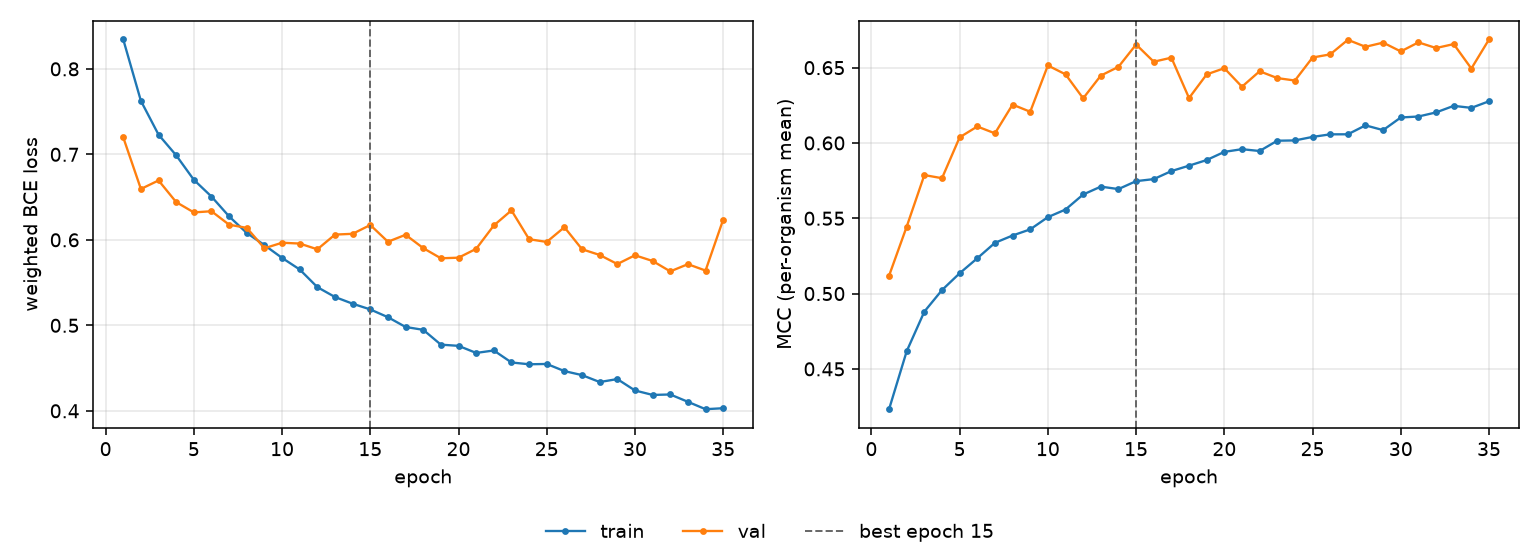

The file beside this chart, header and first rows:
epoch, tr_loss, vl_loss, tr_mcc, vl_mcc, is_best
1, 0.8344, 0.7198, 0.4232, 0.5118, False
2, 0.7625, 0.6595, 0.4617, 0.5445, False
3, 0.723, 0.6695, 0.488, 0.5787, False
4, 0.6988, 0.6441, 0.5023, 0.5766, False
5, 0.6702, 0.6321, 0.5135, 0.6037, False
6, 0.6506, 0.6335, 0.5234, 0.6109, False
7, 0.6274, 0.6177, 0.5337, 0.6064, False
8, 0.608, 0.614, 0.5385, 0.6255, False
9, 0.5938, 0.5902, 0.5426, 0.6207, False
10, 0.5789, 0.5966, 0.5507, 0.6514, False
11, 0.5653, 0.5956, 0.5558, 0.6456, False
12, 0.5447, 0.5889, 0.5658, 0.6296, False
13, 0.5331, 0.6061, 0.571, 0.6447, False
14, 0.5253, 0.6071, 0.5694, 0.6505, False
15, 0.5186, 0.6174, 0.5747, 0.6654, True
16, 0.5095, 0.5978, 0.576, 0.6539, False
17, 0.4981, 0.6059, 0.5813, 0.6566, False
18, 0.4947, 0.5903, 0.5849, 0.6298, False
19, 0.4774, 0.5784, 0.5887, 0.6455, False
20, 0.476, 0.5791, 0.5941, 0.6496, False
21, 0.4677, 0.5895, 0.5959, 0.6373, False
22, 0.4706, 0.6168, 0.5946, 0.6476, False
23, 0.4566, 0.6344, 0.6015, 0.6431, False
24, 0.4544, 0.6007, 0.6017, 0.6414, False
25, 0.4548, 0.5975, 0.604, 0.6567, False
26, 0.4465, 0.6148, 0.6057, 0.6588, False
27, 0.4418, 0.589, 0.6057, 0.6685, False
28, 0.4337, 0.5823, 0.6117, 0.6638, False
29, 0.4371, 0.5717, 0.6085, 0.6666, False
30, 0.4238, 0.5819, 0.6169, 0.6608, False
31, 0.4186, 0.5753, 0.6176, 0.6668, False
32, 0.4191, 0.5631, 0.6203, 0.663, False
33, 0.4105, 0.5715, 0.6246, 0.6656, False
34, 0.4019, 0.5641, 0.6233, 0.6494, False
35, 0.4031, 0.6237, 0.6277, 0.6687, False
